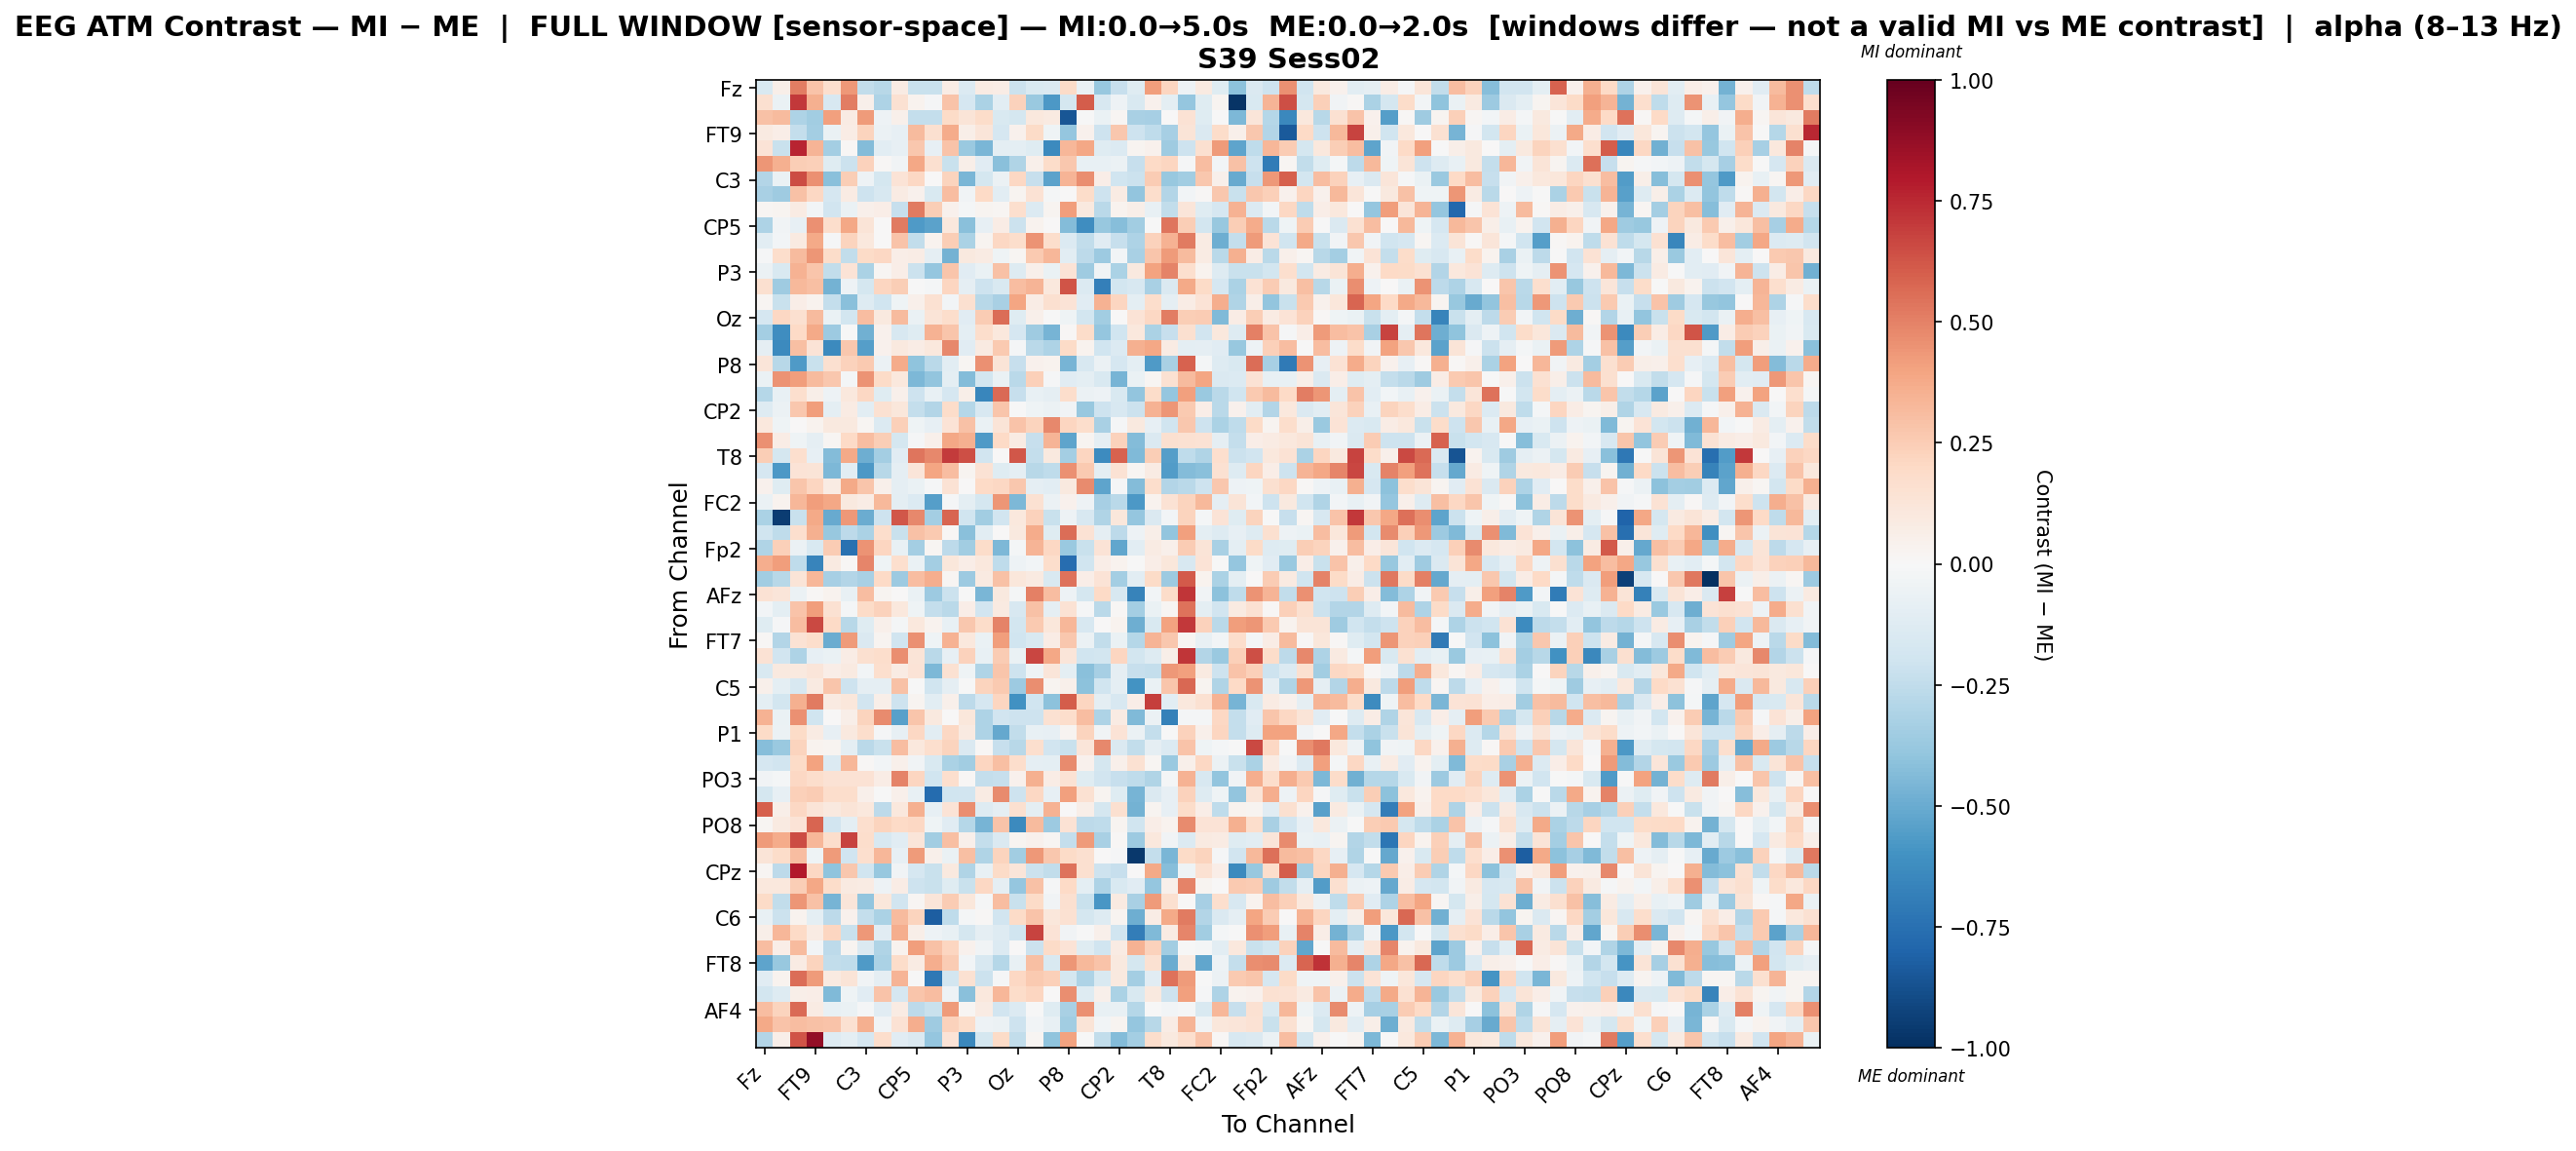

Data behind this chart, as committed beside it:
, Fz, F3, F7, FT9, FC5, FC1, C3, T7, TP9, CP5, CP1, Pz, P3, P7, O1, Oz, O2, P4, P8, TP10, CP6, CP2, Cz
Fz, -0.1524, 0.05761, 0.511, 0.2889, 0.1667, 0.4356, -0.2455, -0.274, 0.08013, -0.2223, -0.2215, 0.07808, -0.1363, 0.08547, 0.07341, -0.2156, -0.1523, -0.1429, 0.1903, -0.06301, -0.3817, -0.2281, -0.1226
F3, 0.1587, -0.06461, 0.7075, 0.3551, -0.164, 0.5102, 0.0488, -0.3076, 0.149, 0.03842, -0.00836, 0.283, -0.1714, -0.3155, -0.1091, 0.2267, -0.371, -0.572, -0.1741, 0.6072, -0.1588, -0.05287, -0.153
F7, 0.2951, 0.3138, -0.3058, -0.3481, 0.4122, 0.08328, 0.4223, -0.04695, 0.05003, -0.237, -0.2374, 0.1945, 0.1261, 0.1833, -0.155, -0.1748, 0.1052, 0.08724, -0.8562, -0.006108, -0.06663, 0.01925, -0.3269
FT9, 0.09229, 0.0634, -0.2411, -0.3408, -0.06608, 0.07537, 0.2227, -0.06053, -0.07892, 0.3171, 0.1582, 0.3706, 0.05836, 0.1246, -0.1671, 0.04143, 0.1935, -0.03979, -0.3894, 0.03942, -0.2091, 0.2713, -0.2108
FC5, 0.1369, -0.2189, 0.7587, 0.3428, -0.3423, 0.01462, -0.4367, -0.1047, -0.08127, 0.267, -0.08259, 0.2882, -0.3744, -0.4574, -0.101, -0.09663, -0.1247, -0.634, 0.3297, 0.3898, -0.1179, -0.1354, 0.03014
FC1, 0.4392, 0.3583, 0.2496, 0.2384, -0.1183, -0.2121, 0.2314, 0.01316, -0.03358, 0.385, 0.1628, -0.2243, 0.05673, -0.115, -0.4182, -0.3008, 0.05092, 0.1821, 0.2681, -0.07438, -0.07725, -0.05892, -0.2311
C3, -0.2914, -0.065, 0.6539, 0.4594, -0.4191, 0.2434, -0.04842, -0.1735, 0.1342, 0.2051, 0.004007, 0.2233, -0.4551, -0.1735, -0.05804, 0.2075, -0.231, -0.5359, 0.3415, 0.4687, 0.06576, -0.1981, -0.2182
T7, -0.3271, -0.3538, 0.2895, 0.2104, -0.1716, 0.08223, -0.2091, -0.1574, 0.07921, 0.04368, -0.1505, 0.3061, -0.03184, 0.1973, -0.1022, 0.02776, 0.1417, -0.0167, 0.004489, 0.1839, -0.2107, 0.07964, -0.3968
TP9, 0.02077, 0.02689, 0.08273, -0.028, -0.19, -0.06769, 0.04883, 0.0676, -0.2335, 0.5179, 0.2477, 0.04321, -0.01805, 0.02781, 0.01762, 0.1665, -0.1371, 0.0301, 0.421, 0.09457, -0.2671, 0.03647, 0.05486
CP5, -0.3058, -0.0343, -0.0817, 0.4574, 0.1733, 0.3865, 0.129, 0.002118, 0.5233, -0.5693, -0.5367, 0.1059, -0.4208, -0.08411, 0.07625, -0.2171, 0.0354, 0.00387, -0.4316, -0.6201, -0.3812, -0.423, -0.3469
CP1, -0.1053, -0.02885, 0.09121, 0.3773, -0.01441, 0.2243, 0.1073, 0.007318, 0.2862, -0.244, 0.03849, 0.244, -0.3164, 0.02434, 0.2106, 0.1738, 0.4512, 0.1746, -0.1396, -0.2449, -0.1123, -0.2318, -0.3078
Pz, -0.01509, 0.1784, 0.3179, 0.4395, 0.1812, -0.2443, 0.1917, 0.2081, 0.0672, 0.07718, -0.0869, -0.4692, 0.09914, 0.0786, -0.04537, 0.02253, 0.26, 0.3291, -0.1041, -0.259, -0.3656, -0.02912, -0.323
P3, -0.05785, -0.1547, 0.3484, 0.2763, -0.2492, 0.1334, -0.3161, 0.01987, 0.06501, -0.2178, -0.3851, 0.2756, -0.1126, -0.06608, 0.2896, -0.125, 0.05032, -0.06496, 0.1383, -0.3531, -0.03818, -0.3127, 0.1003
P7, 0.1637, -0.3559, 0.3255, 0.2977, -0.4689, -0.05211, -0.1726, 0.2165, 0.2499, -0.003351, -0.02095, 0.2141, -0.09007, -0.2096, -0.151, 0.3071, 0.3408, 0.1068, 0.6284, -0.1361, -0.6835, -0.1834, -0.1584
O1, 0.01614, -0.219, 0.06318, 0.03788, -0.2408, -0.4174, -0.1312, -0.2015, -0.04127, 0.0476, 0.1533, -0.02441, 0.1591, -0.2755, -0.3264, 0.3948, 0.07164, 0.1605, 0.1351, -0.1154, 0.3494, 0.2186, -0.09553
Oz, -0.1648, 0.2065, 0.1623, 0.3169, -0.06597, -0.186, 0.312, 0.09876, 0.3132, -0.06924, 0.1283, 0.1789, -0.1122, 0.256, 0.5557, -0.1238, 0.052, -0.00427, -0.03909, -0.1798, -0.3449, 0.006522, 0.138
O2, -0.3386, -0.6239, 0.1988, 0.3756, -0.3624, -0.006167, -0.4773, 0.04537, -0.1579, -0.118, 0.3497, 0.2738, -0.09724, 0.1769, 0.1044, -0.1685, -0.3543, -0.4617, 0.0142, 0.1871, -0.3866, -0.1983, 0.1046
P4, -0.0919, -0.6379, 0.2999, 0.1351, -0.6385, 0.2659, -0.5531, 0.0424, 0.1002, 0.07082, 0.1088, 0.479, -0.11, 0.08674, 0.2593, -0.02075, -0.2685, -0.3048, 0.1889, 0.03594, -0.196, -0.1381, 0.3531
P8, 0.1218, -0.2788, -0.565, -0.2262, 0.1615, 0.2321, 0.2632, -0.05803, 0.3703, -0.4007, -0.2694, -0.1053, 0.02114, 0.4541, 0.1251, -0.233, 0.03919, 0.03879, -0.4652, -0.161, -0.05986, -0.1701, -0.09603
TP10, -0.06331, 0.4486, 0.4219, 0.3151, 0.2665, -0.02177, 0.4512, 0.1913, 0.1067, -0.4527, -0.391, -0.1013, -0.4309, -0.1825, -0.06378, -0.2712, 0.2351, -0.01217, -0.1094, -0.09722, -0.1522, -0.4656, -0.06601
CP6, -0.2856, -0.07183, 0.1707, 0.0592, -0.05102, 0.1081, 0.2087, -0.1232, 0.05405, -0.2072, -0.07392, -0.1716, 0.05702, -0.6508, 0.5655, -0.2274, -0.07046, -0.0872, 0.1778, -0.05812, -0.05098, -0.1509, -0.3936
CP2, -0.1277, -0.05861, 0.2685, 0.4207, -0.0959, 0.07852, -0.1088, 0.1494, 0.1113, -0.2367, -0.2955, 0.1871, -0.2865, -0.1604, 0.2799, -0.003629, -0.04412, -0.0601, -0.03462, -0.3764, -0.2068, -0.1565, -0.2122
Cz, 0.1047, -0.04675, 0.005161, 0.03666, 0.0993, 0.09405, 0.01676, -0.14, 0.2344, -0.0448, -0.08475, 0.1387, 0.2969, -0.06994, 0.1281, 0.285, 0.2244, 0.4829, 0.2141, 0.1764, -0.3251, -0.009108, 0.09807
C4, 0.46, 0.07358, -0.04558, -0.09008, 0.02073, 0.2022, 0.3061, 0.2423, -0.1725, -0.01293, 0.05289, 0.3876, 0.3535, -0.5684, 0.196, 0.08493, -0.2318, 0.3435, -0.5238, 0.02617, -0.09071, 0.2268, -0.4307
T8, 0.246, -0.1731, 0.1712, -0.08107, -0.4354, 0.3799, -0.4859, -0.338, -0.1144, 0.5362, 0.4783, 0.7027, 0.6477, -0.1908, 0.005005, 0.62, -0.2415, 0.09542, -0.3414, 0.213, -0.6326, 0.5878, -0.4437
FT10, -0.166, -0.574, 0.1345, 0.1284, -0.4493, -0.1039, -0.5781, -0.2789, -0.08743, 0.1204, 0.3962, 0.3115, 0.02681, 0.1417, -0.1225, -0.09143, -0.2762, -0.2569, 0.4576, 0.2591, -0.09744, 0.1419, 0.01785
FC6, 0.03943, -0.1225, 0.2743, 0.2141, 0.08531, 0.3797, 0.2776, 0.05382, -0.09328, -0.06367, -0.01526, 0.1478, 0.003051, 0.1962, 0.2104, 0.2657, -0.0903, -0.1081, 0.09752, 0.4693, -0.5288, -0.01288, -0.4324
FC2, -0.06595, 0.03818, 0.335, 0.4197, 0.3851, 0.09805, 0.07286, 0.3231, -0.09527, -0.1374, -0.5509, -0.01288, -0.09677, -0.1779, 0.4411, -0.4468, 0.1513, -0.05859, 0.0464, -0.04923, -0.3291, -0.2726, -0.5719
F4, -0.3202, -0.9528, -0.2248, 0.3795, -0.5059, 0.4307, -0.4922, -0.2032, 0.6222, 0.4811, -0.338, 0.5804, -0.1955, -0.3444, -0.1937, 0.1082, 0.2276, -0.2229, -0.05349, -0.1565, -0.2989, 0.1125, -0.3898
F8, -0.2026, -0.2543, 0.1657, 0.3532, -0.3762, -0.2596, -0.3145, 0.1739, -0.2251, 0.2954, 0.2616, 0.01187, -0.4156, -0.1017, 0.001431, 0.09982, 0.3726, -0.1233, 0.556, 0.1415, -0.08956, -0.2645, -0.04788
Fp2, -0.3035, 0.2349, -0.05825, -0.1546, 0.256, -0.7443, 0.4486, 0.2162, -0.07116, -0.337, 0.01797, -0.2603, -0.3479, 0.1819, -0.448, -0.01958, 0.3362, 0.2044, -0.3723, -0.2235, 0.1359, -0.5171, -0.1073
AF7, 0.3651, 0.4207, -0.2508, -0.6639, 0.0922, 0.01021, 0.4887, -0.04637, 0.169, -0.06464, -0.3377, 0.1106, 0.06316, 0.1042, -0.2562, -0.04814, -0.02351, 0.1729, -0.7602, -0.2023, 0.06768, 0.03499, -0.002214
AF3, -0.346, -0.2803, 0.1317, 0.3293, -0.3355, -0.2966, -0.3246, 0.2025, -0.3595, 0.3088, 0.3616, 0.01787, -0.3661, 0.08883, 0.2969, 0.1136, 0.08984, -0.149, 0.5391, 0.06987, 0.1357, -0.339, -0.1063
AFz, 0.1412, 0.1214, -0.05769, 0.008553, 0.03125, -0.07115, 0.3109, 0.0306, 0.003541, -0.06811, -0.3597, -0.2183, -0.007353, -0.4575, 0.09935, -0.01797, 0.5019, 0.3066, -0.04834, -0.1724, 0.1979, -0.1575, -0.6641
F1, -0.02357, -0.09563, 0.2856, 0.4192, 0.1501, -0.02195, 0.1936, 0.23, 0.1027, -0.04516, -0.2404, -0.2682, 0.06518, -0.1892, 0.08723, -0.1626, 0.2919, -0.0883, 0.1441, -0.009945, -0.2732, 0.01134, -0.3406
F5, -0.1236, -0.01298, 0.3098, 0.6629, 0.1989, -0.2782, -0.118, 0.05159, -0.01933, 0.1022, 0.03162, -0.07576, 0.2716, 0.1851, 0.498, -0.1798, 0.265, 0.1136, 0.3297, -0.1589, 0.007241, 0.03599, -0.4906
FT7, 0.01328, -0.2933, 0.1454, 0.1767, -0.4944, 0.4286, -0.1432, 0.02859, -0.2005, 0.4562, -0.04125, 0.3484, 0.1032, -0.06544, 0.4195, -0.2017, -0.1546, 0.0718, 0.2699, -0.05808, -0.2461, -0.0694, -0.2834
FC3, 0.1472, -0.1887, -0.3088, -0.08088, -0.0641, 0.07047, 0.1614, 0.1784, 0.4638, 0.1291, -0.2669, -0.08526, 0.2332, -0.07187, 0.2571, -0.0649, 0.6697, 0.3839, 0.1222, -0.1954, -0.1871, 0.2112, -0.1799
C1, -0.1532, 0.1012, 0.09409, 0.1197, 0.06843, 0.08697, -0.03077, 0.1677, 0.08074, 0.1334, -0.4489, 0.1508, -0.03965, -0.2989, 0.2799, -0.205, -0.04473, 0.1207, -0.09714, -0.4188, -0.3307, -0.08656, -0.2321
C5, 0.04956, -0.09391, -0.1615, 0.09157, 0.2811, -0.2083, -0.09094, -0.09207, 0.2921, -0.007001, -0.1964, -0.09073, -0.001594, 0.2258, 0.2637, -0.3662, 0.4627, 0.02623, 0.04753, -0.4072, -0.1996, -0.09295, -0.5938
TP7, -0.1002, -0.181, 0.3541, 0.522, 0.09211, 0.1101, -0.1912, 0.06114, -0.208, 0.02874, -0.1037, 0.05252, -0.2626, -0.1699, 0.2126, -0.6036, -0.2024, -0.4127, 0.6034, 0.2183, -0.09511, -0.1615, 0.07001
CP3, 0.3493, -0.06402, 0.4586, -0.2023, 0.004684, 0.06107, 0.221, 0.4699, -0.5405, 0.2808, 0.09918, 0.004348, 0.1108, -0.3098, -0.1938, -0.2053, -0.2084, 0.1489, 0.1732, 0.3115, -0.3051, 0.08075, -0.4428
P1, 0.1928, -0.06016, 0.1904, 0.08582, -0.08092, 0.09664, 0.1762, -0.01295, -0.08274, 0.2088, -0.1021, 0.208, 0.0868, -0.312, -0.5139, -0.2492, -0.07652, -0.07837, 0.02508, 0.219, -0.03542, 0.1392, -0.06119
P5, -0.4296, -0.3676, 0.2263, 0.03694, 0.02857, -0.09531, -0.2698, -0.2225, 0.3086, 0.1043, 0.1665, 0.2196, -0.1429, 0.01095, -0.2274, -0.2758, 0.1696, -0.1948, -0.2246, 0.1184, 0.4828, -0.1479, -0.2444
PO7, -0.1672, -0.192, 0.1908, 0.4007, -0.1388, 0.3333, 0.009129, -0.02442, 0.05459, -0.0361, -0.153, -0.3129, -0.3471, 0.2181, 0.3005, 0.1788, -0.09004, -0.1005, 0.4758, 0.0431, -0.1782, 0.05167, 0.1529
PO3, -0.03719, -0.01804, 0.2034, 0.1728, 0.1457, 0.1407, 0.1441, 0.07121, 0.4953, 0.2129, -0.2011, 0.1653, 0.01354, -0.2382, -0.2296, 0.04556, 0.3571, 0.07694, 0.1408, -0.1213, -0.1946, -0.2321, -0.2559
POz, -0.1737, -0.08055, 0.2356, 0.2568, 0.1766, 0.1744, 0.04853, -0.005417, 0.05269, -0.0718, -0.7687, -0.1967, -0.1892, 0.08349, 0.476, -0.207, 0.2106, -0.07934, 0.4091, 0.1551, 0.02506, -0.1234, -0.463
PO4, 0.5996, 0.06142, 0.2071, 0.1288, 0.097, 0.1293, 0.1082, -0.2579, 0.102, 0.359, -0.0815, 0.1342, 0.4675, -0.1301, -0.08665, 0.1631, -0.09725, 0.3457, 0.003491, 0.05685, -0.172, 0.157, -0.4714
PO8, 0.01826, 0.08704, 0.1331, 0.5813, -0.1931, -0.09555, 0.1679, 0.2209, 0.2027, 0.2103, -0.04541, -0.1166, -0.283, -0.4627, 0.2886, -0.6341, 0.3165, -0.3654, 0.1469, -0.2637, -0.257, 0.02404, -0.1991
P6, 0.4266, 0.3736, 0.6506, 0.3307, 0.1734, 0.6787, 0.1777, -0.1611, -0.1168, 0.1189, -0.3478, 0.3019, 0.04693, -0.2349, -0.1475, 0.02974, 0.04572, 0.01665, -0.235, 0.4275, -0.3245, 0.01232, -0.3633
P2, 0.13, 0.1824, 0.311, -0.04622, 0.4275, -0.1986, 0.1655, 0.331, -0.08486, 0.4219, 0.05195, -0.06588, 0.2971, -0.2979, 0.223, -0.3445, 0.4336, 0.266, 0.1925, 0.1615, 0.002962, -0.01064, -0.9677
CPz, 0.01784, -0.2596, 0.7965, 0.2106, -0.4026, 0.2683, -0.1975, -0.3823, -0.03289, -0.1715, -0.2232, 0.09791, -0.2983, -0.07471, 0.1933, 0.1226, -0.2142, -0.2483, 0.5462, 0.1566, -0.2032, -0.2306, 0.003116
CP4, 0.1077, 0.1077, 0.2465, 0.3905, 0.187, 0.09354, 0.07922, -0.05035, 0.07251, -0.2035, -0.2213, -0.1228, -0.2198, 0.2059, -0.08643, -0.3877, 0.2924, -0.01491, 0.1991, -0.09877, -0.3061, -0.1532, -0.1155
TP8, 0.1908, -0.2435, 0.4445, 0.2899, -0.4618, 0.121, -0.3915, 0.1146, -0.192, 0.02064, 0.1204, 0.2565, 0.115, -0.01113, 0.3094, -0.225, 0.1933, -0.03576, 0.1614, -0.221, -0.584, 0.09173, -0.3231
C6, -0.07569, -0.2171, 0.03393, -0.1003, -0.2593, 0.046, -0.2403, -0.314, 0.315, 0.2218, -0.8241, -0.2525, -0.01806, 0.01097, -0.1925, 0.1905, 0.2836, 0.114, 0.1523, -0.1753, -0.1272, 0.02679, -0.4868
C2, 0.05797, 0.3309, 0.2027, 0.08377, 0.2186, -0.2257, 0.4341, -0.1133, 0.3667, 0.06023, -0.04986, -0.0729, -0.1738, -0.09346, -0.1264, -0.1982, 0.6734, 0.1368, -0.03654, -0.004721, 0.05449, -0.2023, -0.6889
FC4, 0.3113, 0.0631, 0.3142, -0.02822, -0.2591, 0.02592, -0.1431, -0.2993, 0.03466, 0.4205, 0.2925, 0.2153, 0.0397, -0.03314, -0.1381, 0.0008703, -0.2169, 0.1942, 0.1392, -0.1187, -0.1966, 0.08492, 0.3453
FT8, -0.527, -0.3809, 0.08159, 0.2244, -0.2448, -0.2576, -0.5653, -0.3175, 0.1839, 0.08162, 0.3618, 0.2502, -0.02734, -0.1604, -0.2868, -0.07318, 0.2996, -0.1559, 0.438, 0.3212, 0.2843, 0.0992, -0.1744
F6, -0.1098, 0.03277, 0.558, 0.4233, 0.0923, 0.1278, -0.03646, -0.0917, 0.3415, -0.007257, -0.7167, -0.1806, 0.154, -0.2132, -0.01186, 0.2034, 0.2629, 0.2365, -0.1777, -0.3095, -0.1528, 0.101, -0.3383
AF8, -0.1822, -0.1261, 0.06105, 0.06488, -0.44, -0.04143, -0.1115, 0.2825, -0.1717, 0.2742, 0.3094, -0.04881, -0.4185, 0.1031, 0.3316, 0.1873, 0.2117, 0.000483, 0.4668, -0.1261, 0.0486, -0.3161, -0.1511
... 3 more rows
